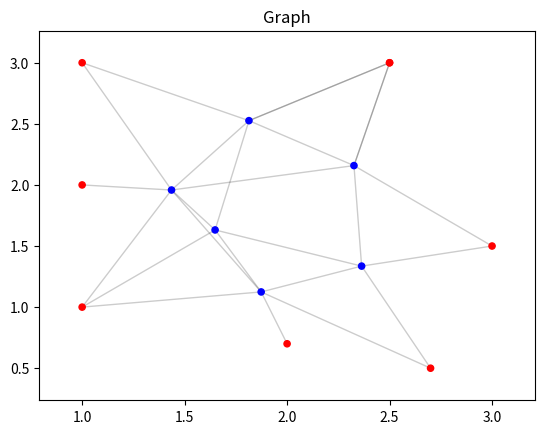

The matplotlib source for this figure:
import numpy as np
import random
import networkx as nx
import matplotlib.pyplot as plt

def calculateGradient(X,var,links,k,m,n,p):
    # X = (m*k), links=[[i,j]....[]]
    grad = np.zeros((n,k))
    var=var.reshape((n,k))
    for i in links:
        xi=var[i[0]-m-1] if i[0]>m else X[i[0]-1]
        xj=var[i[1]-m-1] if i[1]>m else X[i[1]-1]
        if(i[0]>m):
            grad[i[0]-m-1]+= p*(np.linalg.norm(xi-xj,ord=2)**(p-2))*(xi-xj)
        if(i[1]>m):
            grad[i[1]-m-1]+= -p*(np.linalg.norm(xi-xj,ord=2)**(p-2))*(xi-xj)
    return grad

def f(X,var,links,p):
    cost=0
    for i in links:
        xi=var[i[0]-m-1] if i[0]>m else X[i[0]-1]
        xj=var[i[1]-m-1] if i[1]>m else X[i[1]-1]
        # print(xi,xj,xi-xj,np.linalg.norm(xi-xj,ord=2)**p)
        cost+=np.linalg.norm(xi-xj,ord=2)**p
    return cost

def lineSearch(X,var,links,deltax,k,m,n,p):
    t=1
    alpha,beta=0.2,0.8
    grad=calculateGradient(X,var,links,k,m,n,p).reshape((1,-1))
    while f(X,var+t*deltax,links,p)>f(X,var,links,p)+alpha*t*grad@deltax.reshape((-1,1)):
        t=beta*t
    # print(t)
    return t 

def gradientDescent(X,links,k,m,n,p,eplison=1e-3,maxiter=1e2):
    X = X.reshape((m,k))
    gradnorm = 1
    # var = np.zeros((n,k)) # Initialising all n points at zero
    var = np.random.uniform(4.0,6.0,(n,k)) # Random Initialisation of points
    i=1
    while gradnorm>eplison and i<maxiter:
        deltax=-calculateGradient(X,var,links,k,m,n,p)
        t=lineSearch(X,var,links,deltax,k,m,n,p)
        var=var+t*deltax
        gradnorm=np.linalg.norm(calculateGradient(X,var,links,k,m,n,p).flatten(),ord=2)
        print(gradnorm)
        i+=1
    print(i)
    return var

def calculateHessian(X,var,links,k,m,n,p):
    # Using Centered Difference
    H = np.zeros((n*k,n*k))
    h = 1e-5
    row=0
    for i in range(n):
        for j in range(k):
            var[i,j]+=h
            grad1=calculateGradient(X,var,links,k,m,n,p).reshape((1,-1))
            var[i,j]-=2*h
            grad2=calculateGradient(X,var,links,k,m,n,p).reshape((1,-1))
            var[i,j]+=h
            H[row]=((grad1-grad2)/(2*h))
            row+=1
    H=(H+H.T)/2
    # print(H)
    # H=np.zeros((n,n))
    # for i in links:
    #     xi=var[i[0]-m-1] if i[0]>m else X[i[0]-1]
    #     xj=var[i[1]-m-1] if i[1]>m else X[i[1]-1]
    #     diff=(xi-xj).reshape((-1,1))
    #     if(i[0]>m):
    #         H[i[0]-m-1,i[0]-m-1]+=p*np.linalg.norm(xi-xj,ord=2)
    #     if(i[1]>m):
    #         H[i[1]-m-1,i[1]-m-1]+=p*(p-1)*np.linalg.norm(xi-xj,ord=2)
    #     if(i[0]>m and i[1]>m):
    #         H[i[0]-m-1,i[1]-m-1]+=-p*(p-1)*np.linalg.norm(xi-xj,ord=2)
    #         H[i[1]-m-1,i[0]-m-1]+=-p*(p-1)*np.linalg.norm(xi-xj,ord=2)
    # print(H)
    return H

def newton(X,links,k,m,n,p,epsilon=1e-3,maxiter=1e3):
    var = np.random.uniform(4.0,6.0,(n,k)) # Random Initialisation of points
    # var=np.array([[0.0949275,0.34440541],[0.70923956,0.43162053],[0.80891097,0.94935611]])
    decrement=1
    i=1
    # print(var)
    while decrement>epsilon and i<maxiter:
        H = calculateHessian(X,var,links,k,m,n,p)
        # print(H)
        grad = calculateGradient(X,var,links,k,m,n,p).reshape((-1,1))
        deltax = -np.linalg.inv(H)@grad
        deltax=deltax.reshape((n,k))
        t=lineSearch(X,var,links,deltax,k,m,n,p)
        var=var+t*deltax
        decrement=grad.T@H@grad
        gradnorm=np.linalg.norm(calculateGradient(X,var,links,k,m,n,p).flatten(),ord=2)
        # print(gradnorm)
        i+=1
        # print(H)
        # break
    print(i)
    return var

# X=np.array([[1,1],[1,2],[2,2],[2,1]])
# X = np.random.uniform(3,8,(8,2))
# X = np.array([[7.15237843,4.70701317],
#  [5.15542796,4.50275655],
#  [4.07949618, 3.21611181],
#  [7.51799915, 3.79230366],
#  [5.53265132, 7.0027515 ],
#  [4.2840709 , 3.78633124],
#  [6.7790279 , 5.03089901],
#  [7.5224723 , 3.47052628]])
X = np.array([[1.0,1.0],[2.0,0.7],[2.7,0.5],[3,1.5],[2.5,3],[2.5,3],[1,3],[1,2]])
m,n,k,p=8,6,2,5
links=np.array([[14,1],[14,8],[14,7],[14,9],[14,13],[14,12],[13,1],[13,12],[13,2],[13,3],[13,11],[12,1],[12,11],[12,9],[11,3],[11,4],[11,10],[10,4],[10,14],[10,9],[10,6],[10,5],[9,6],[9,5],[9,7]])
result=gradientDescent(X,links,k,m,n,p)
print(result,f(X,result,links,p))
result=newton(X,links,k,m,n,p)
print(result,f(X,result,links,p))


fig, ax = plt.subplots()
G = nx.Graph()
color_map=[]
for i in range(m+n):
    if(i+1<=m):
        color_map.append('red')
    else:
        color_map.append('blue')
    G.add_node(i+1)

for i in links:
    G.add_edge(i[0],i[1])

pos={}
for i,pt in enumerate(X):
    pos[i+1]=list(pt)
for i,pt in enumerate(result):
    pos[i+m+1]=list(pt)

options = {'node_size' : 100, 'node_color' : 'k'}
nx.draw_networkx_nodes(G, pos, node_size=20, node_color=color_map,ax=ax)
nx.draw_networkx_edges(G, pos, alpha=0.2)
# plt.axis('off')
plt.title('Graph')
ax.tick_params(left=True, bottom=True, labelleft=True, labelbottom=True)
plt.show()
# print(links)
# links=np.array([[7,2],[7,4],[7,3]])
# k,m,n,p=2,6,6,1.2
# all_links,fixed_points=[],[]
# for i in range(1,m+n+1):
#     fixed_points.append(i)
#     for j in range(i+1,m+n+1):
#         all_links.append([i,j])
# links=[]
# for i in range(1,n+1):
#     links.append([i+m,random.sample(fixed_points,1)[0]])
# links=np.array(random.sample(all_links,12))
# links=np.array(links)
# print(links)

# X = np.array([[0.23017621, 0.55718181],
#        [0.71442189, 0.16026443],
#        [0.2634742 , 0.69211105],
#        [0.89201334, 0.13123567],
#        [0.20364701, 0.73184623],
#        [0.71984995, 0.01871416]])
# m,n,k,p=6,5,2,1.2
# links=[]
# for i in range(1,m+1):
#     for j in range(i+1,m+n+1):
#         links.append([i,j])
# print(links)
# print(gradientDescent(X,links,k,m,n,p))
# result=newton(X,links,k,m,n,p)
# print(result)

# X=np.array([[0.23017621, 0.55718181],
#        [0.71442189, 0.16026443],
#        [0.2634742 , 0.69211105],
#        [0.89201334, 0.13123567],
#        [0.20364701, 0.73184623],
#        [0.71984995, 0.01871416]])
# m,n,p,k=6,3,1.2,2
# links=[]
# for i in range(1,m+1):
#     for j in range(i+1,m+n+1):
#         links.append([i,j])
# links=np.array(links)
# res=newton(X,links,k,m,n,p)
# print(res)
# print(f(X,res,links,p))
# res=gradientDescent(X,links,k,m,n,p)
# print(res)
